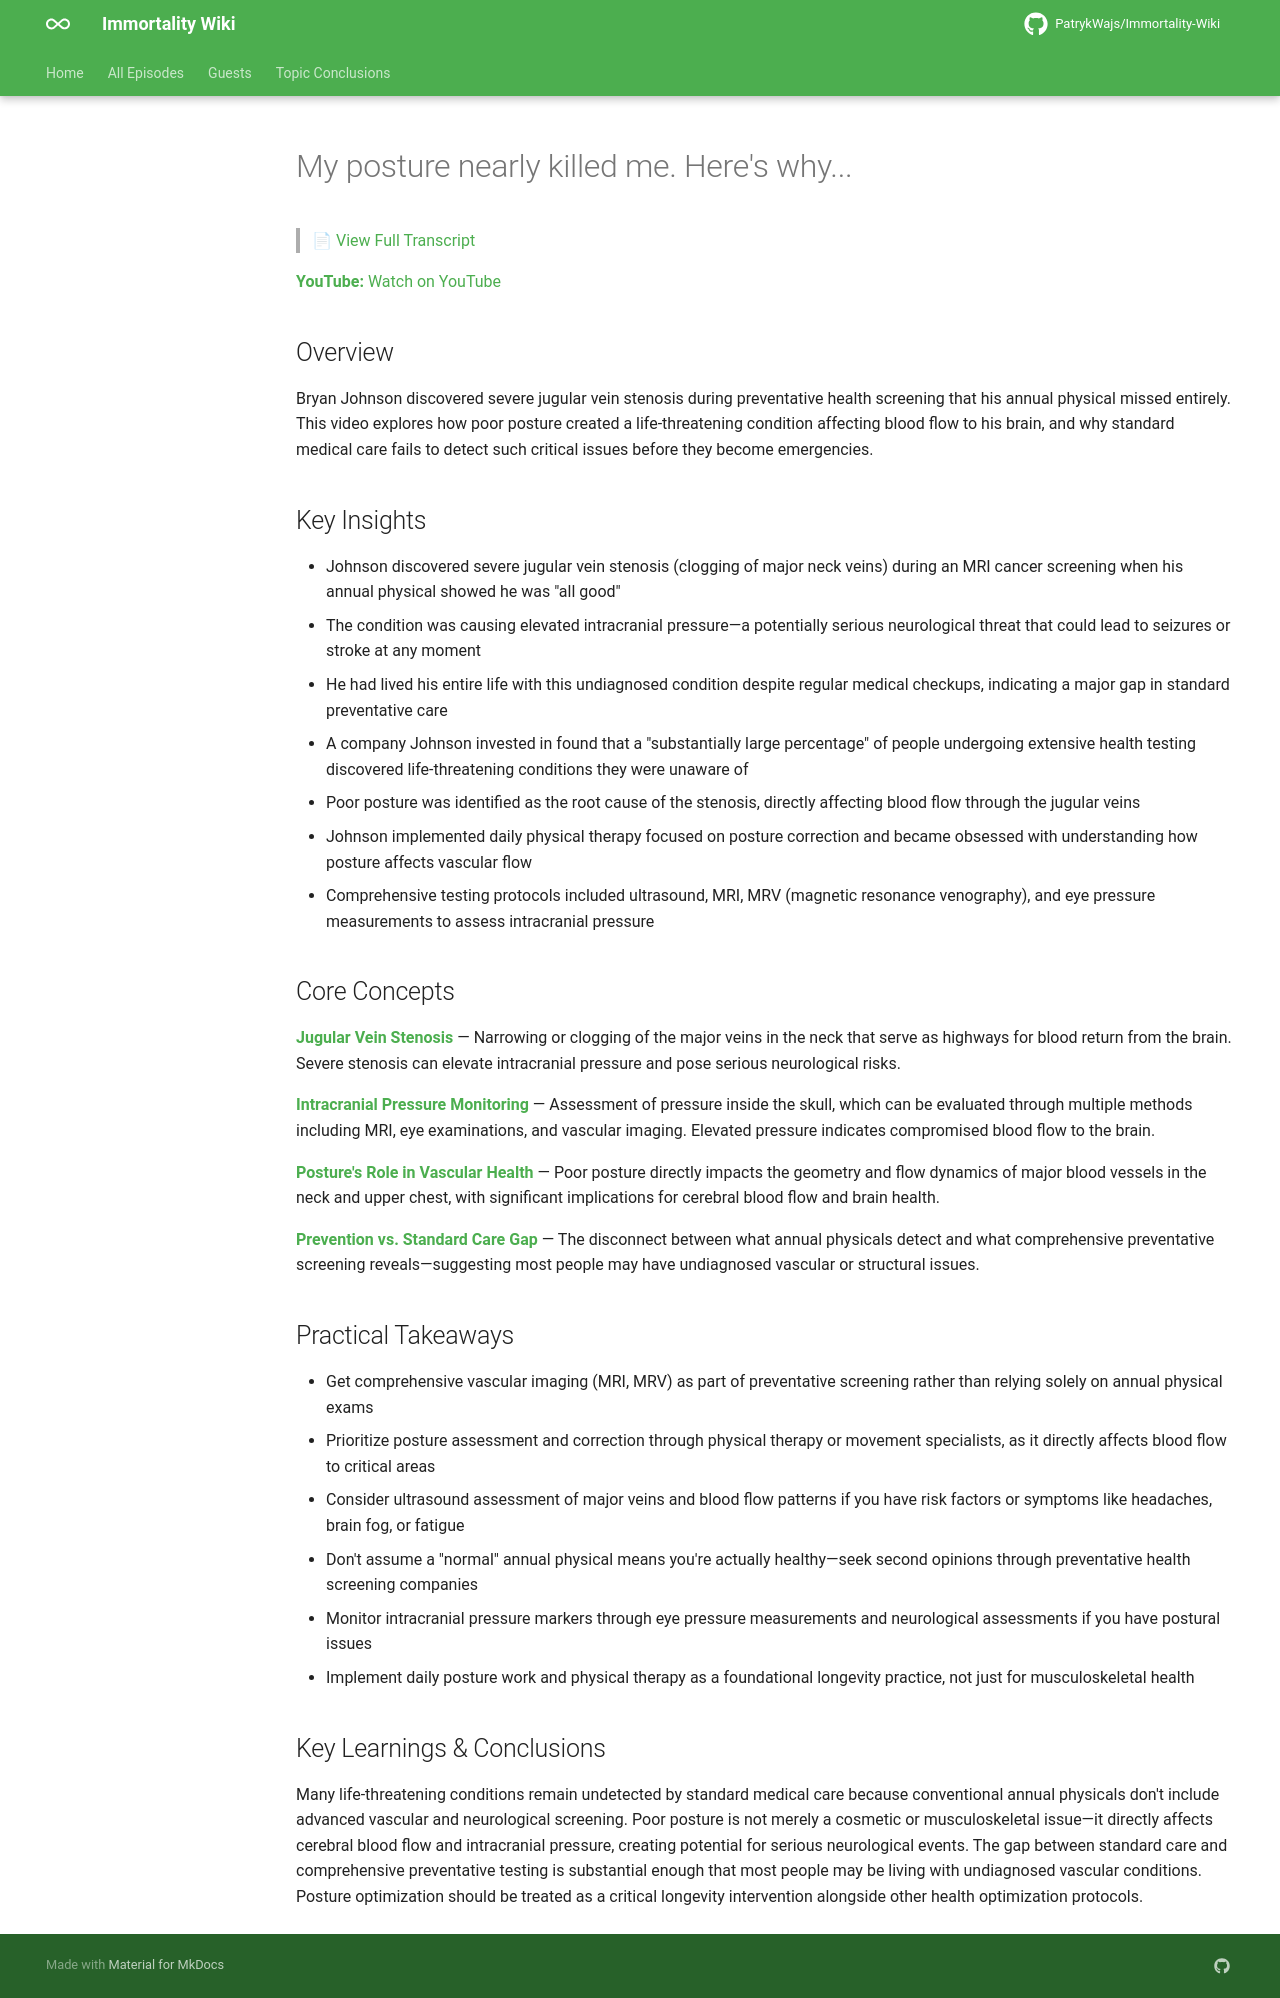

repository: PatrykWajs/Immortality-Wiki · page: Episodes/EP-13 - My posture nearly killed me. Here's why.../summary/index.html · generator: mkdocs

# My posture nearly killed me. Here's why...

> 📄 [View Full Transcript](transcript.md)

**YouTube:** [Watch on YouTube](https://www.youtube.com/watch?v=k5nexY_nHI8)

## Overview

Bryan Johnson discovered severe jugular vein stenosis during preventative health screening that his annual physical missed entirely. This video explores how poor posture created a life-threatening condition affecting blood flow to his brain, and why standard medical care fails to detect such critical issues before they become emergencies.

## Key Insights

- Johnson discovered severe jugular vein stenosis (clogging of major neck veins) during an MRI cancer screening when his annual physical showed he was "all good"
- The condition was causing elevated intracranial pressure—a potentially serious neurological threat that could lead to seizures or stroke at any moment
- He had lived his entire life with this undiagnosed condition despite regular medical checkups, indicating a major gap in standard preventative care
- A company Johnson invested in found that a "substantially large percentage" of people undergoing extensive health testing discovered life-threatening conditions they were unaware of
- Poor posture was identified as the root cause of the stenosis, directly affecting blood flow through the jugular veins
- Johnson implemented daily physical therapy focused on posture correction and became obsessed with understanding how posture affects vascular flow
- Comprehensive testing protocols included ultrasound, MRI, MRV (magnetic resonance venography), and eye pressure measurements to assess intracranial pressure

## Core Concepts

**Jugular Vein Stenosis** — Narrowing or clogging of the major veins in the neck that serve as highways for blood return from the brain. Severe stenosis can elevate intracranial pressure and pose serious neurological risks.

**Intracranial Pressure Monitoring** — Assessment of pressure inside the skull, which can be evaluated through multiple methods including MRI, eye examinations, and vascular imaging. Elevated pressure indicates compromised blood flow to the brain.

**Posture's Role in Vascular Health** — Poor posture directly impacts the geometry and flow dynamics of major blood vessels in the neck and upper chest, with significant implications for cerebral blood flow and brain health.

**Prevention vs. Standard Care Gap** — The disconnect between what annual physicals detect and what comprehensive preventative screening reveals—suggesting most people may have undiagnosed vascular or structural issues.

## Practical Takeaways

- Get comprehensive vascular imaging (MRI, MRV) as part of preventative screening rather than relying solely on annual physical exams
- Prioritize posture assessment and correction through physical therapy or movement specialists, as it directly affects blood flow to critical areas
- Consider ultrasound assessment of major veins and blood flow patterns if you have risk factors or symptoms like headaches, brain fog, or fatigue
- Don't assume a "normal" annual physical means you're actually healthy—seek second opinions through preventative health screening companies
- Monitor intracranial pressure markers through eye pressure measurements and neurological assessments if you have postural issues
- Implement daily posture work and physical therapy as a foundational longevity practice, not just for musculoskeletal health

## Key Learnings & Conclusions

Many life-threatening conditions remain undetected by standard medical care because conventional annual physicals don't include advanced vascular and neurological screening. Poor posture is not merely a cosmetic or musculoskeletal issue—it directly affects cerebral blood flow and intracranial pressure, creating potential for serious neurological events. The gap between standard care and comprehensive preventative testing is substantial enough that most people may be living with undiagnosed vascular conditions. Posture optimization should be treated as a critical longevity intervention alongside other health optimization protocols.
